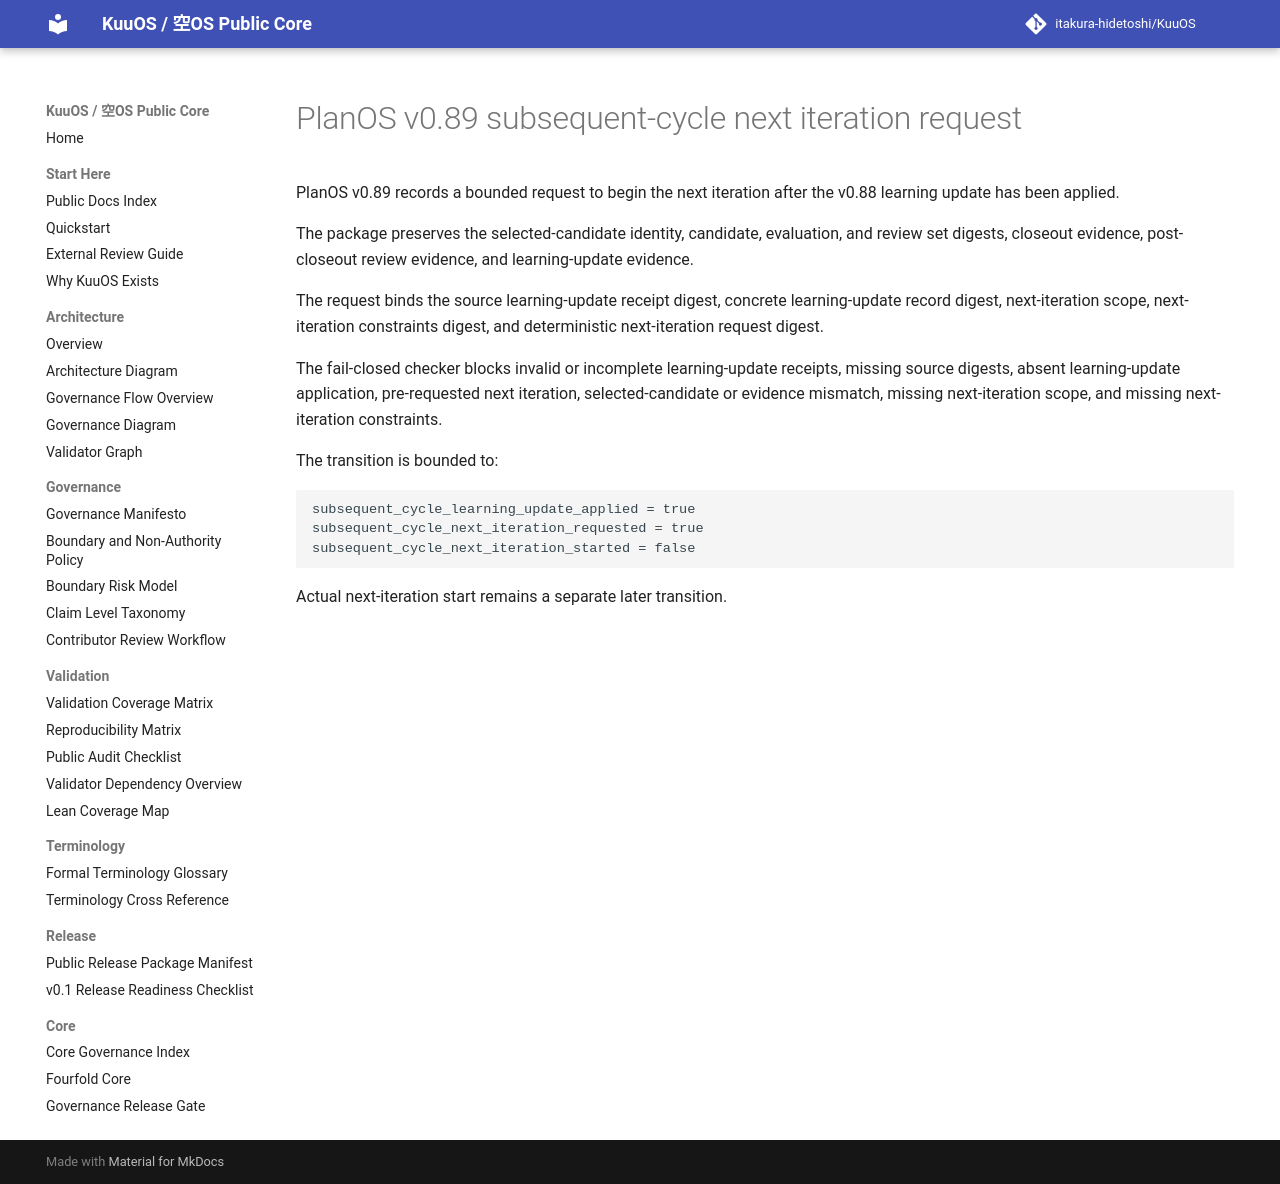

repository: itakura-hidetoshi/KuuOS · page: planos_subsequent_cycle_next_iteration_request_v0_89/index.html · generator: mkdocs

# PlanOS v0.89 subsequent-cycle next iteration request

PlanOS v0.89 records a bounded request to begin the next iteration after the v0.88 learning update has been applied.

The package preserves the selected-candidate identity, candidate, evaluation, and review set digests, closeout evidence, post-closeout review evidence, and learning-update evidence.

The request binds the source learning-update receipt digest, concrete learning-update record digest, next-iteration scope, next-iteration constraints digest, and deterministic next-iteration request digest.

The fail-closed checker blocks invalid or incomplete learning-update receipts, missing source digests, absent learning-update application, pre-requested next iteration, selected-candidate or evidence mismatch, missing next-iteration scope, and missing next-iteration constraints.

The transition is bounded to:

```text
subsequent_cycle_learning_update_applied = true
subsequent_cycle_next_iteration_requested = true
subsequent_cycle_next_iteration_started = false
```

Actual next-iteration start remains a separate later transition.
